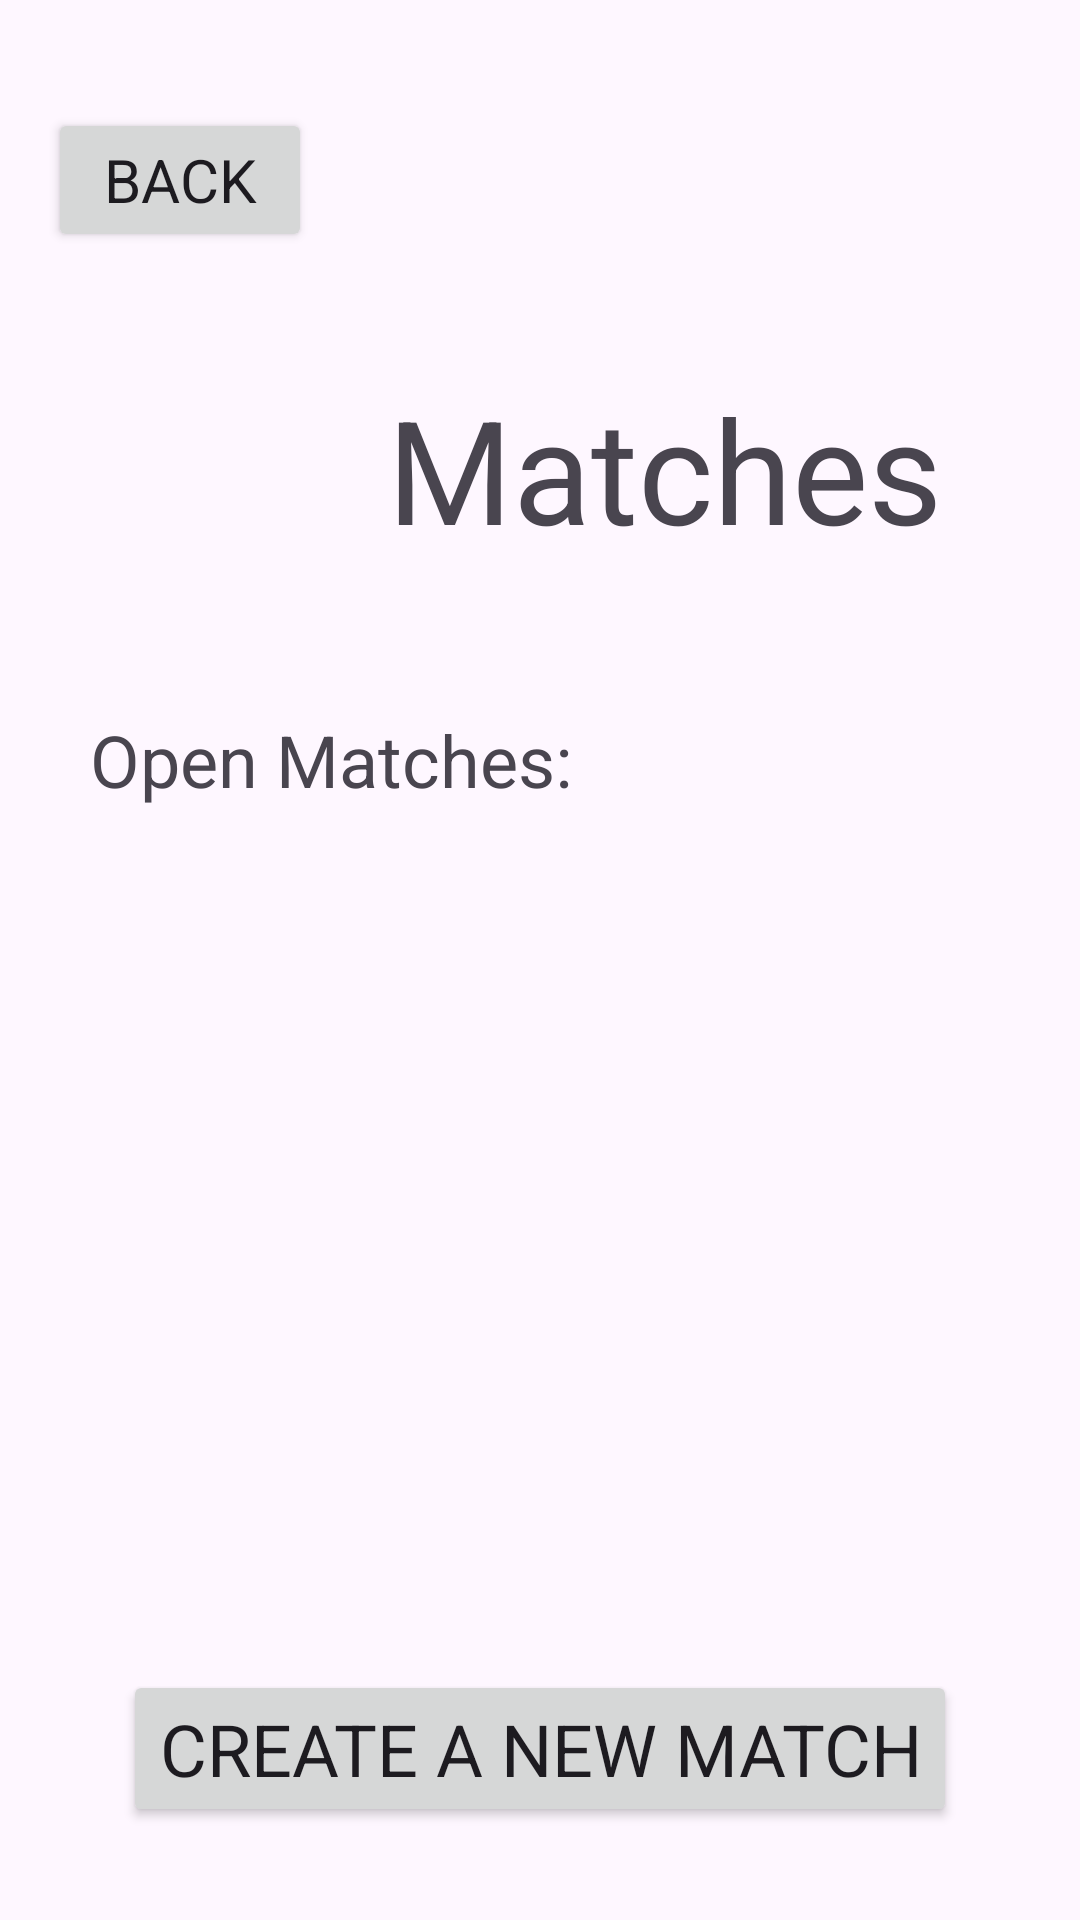

Produce the Android XML layout that renders to this screen, including the resource entries it uses.
<!-- AndroidManifest.xml: application theme Theme.PadelPulse -->
<!-- res/layout/activity_match.xml -->
<?xml version="1.0" encoding="utf-8"?>
<androidx.constraintlayout.widget.ConstraintLayout xmlns:android="http://schemas.android.com/apk/res/android"
    xmlns:app="http://schemas.android.com/apk/res-auto"
    xmlns:tools="http://schemas.android.com/tools"
    android:layout_width="match_parent"
    android:layout_height="match_parent"
    android:background="@drawable/backgroundicon">

    <Button
        android:id="@+id/MatchBackButton"
        android:layout_width="wrap_content"
        android:layout_height="wrap_content"
        android:layout_marginStart="16dp"
        android:layout_marginTop="36dp"
        android:layout_marginBottom="153dp"
        android:text="Back"
        android:textAlignment="center"
        android:textSize="20sp"
        app:layout_constraintBottom_toTopOf="@+id/textView"
        app:layout_constraintStart_toStartOf="parent"
        app:layout_constraintTop_toTopOf="parent" />

    <androidx.recyclerview.widget.RecyclerView
        android:id="@+id/rvmatches"
        android:layout_width="0dp"
        android:layout_height="0dp"
        android:layout_marginStart="30dp"
        android:layout_marginEnd="30dp"
        android:layout_marginBottom="59dp"
        app:layout_constraintBottom_toTopOf="@+id/CreateMatchButton"
        app:layout_constraintEnd_toEndOf="parent"
        app:layout_constraintStart_toStartOf="parent"
        app:layout_constraintTop_toBottomOf="@+id/textView" />

    <TextView
        android:id="@+id/textView"
        android:layout_width="wrap_content"
        android:layout_height="wrap_content"
        android:layout_marginBottom="1dp"
        android:text="Open Matches:"
        android:textSize="24sp"
        app:layout_constraintBottom_toTopOf="@+id/rvmatches"
        app:layout_constraintStart_toStartOf="@+id/rvmatches"
        app:layout_constraintTop_toBottomOf="@+id/MatchBackButton" />

    <Button
        android:id="@+id/CreateMatchButton"
        android:layout_width="wrap_content"
        android:layout_height="wrap_content"
        android:layout_marginBottom="31dp"
        android:text="Create a new match"
        android:textSize="24sp"
        app:layout_constraintBottom_toBottomOf="parent"
        app:layout_constraintEnd_toEndOf="parent"
        app:layout_constraintStart_toStartOf="parent"
        app:layout_constraintTop_toBottomOf="@+id/rvmatches" />

    <TextView
        android:id="@+id/textView9"
        android:layout_width="wrap_content"
        android:layout_height="wrap_content"
        android:layout_marginStart="25dp"
        android:layout_marginTop="40dp"
        android:text="Matches"
        android:textSize="48sp"
        app:layout_constraintStart_toEndOf="@+id/MatchBackButton"
        app:layout_constraintTop_toBottomOf="@+id/MatchBackButton" />
</androidx.constraintlayout.widget.ConstraintLayout>
<!-- resources referenced by this layout -->
<resources>
  <style name="Theme.PadelPulse" parent="Base.Theme.PadelPulse" />
  <style name="Base.Theme.PadelPulse" parent="Theme.Material3.DayNight.NoActionBar">
          
          <item name="colorPrimary">@color/Feldgrau</item>
          <item name="colorSecondary">@color/Battleship_Gray</item>
          <item name="colorTertiary">@color/Ash_Gray</item>
          <item name="background">@color/Timberwolf</item>
          <item name="colorSurface">@color/Silver</item>
          <item name="fontFamily">@font/bebas_neue</item>
      </style>
  <color name="Feldgrau">#FF586F6B</color>
  <color name="Battleship_Gray">#FF7F9183</color>
  <color name="Ash_Gray">#FFB8B8AA</color>
  <color name="Timberwolf">#FFDDD5D0</color>
  <color name="Silver">#FFCFC0BD</color>
</resources>
